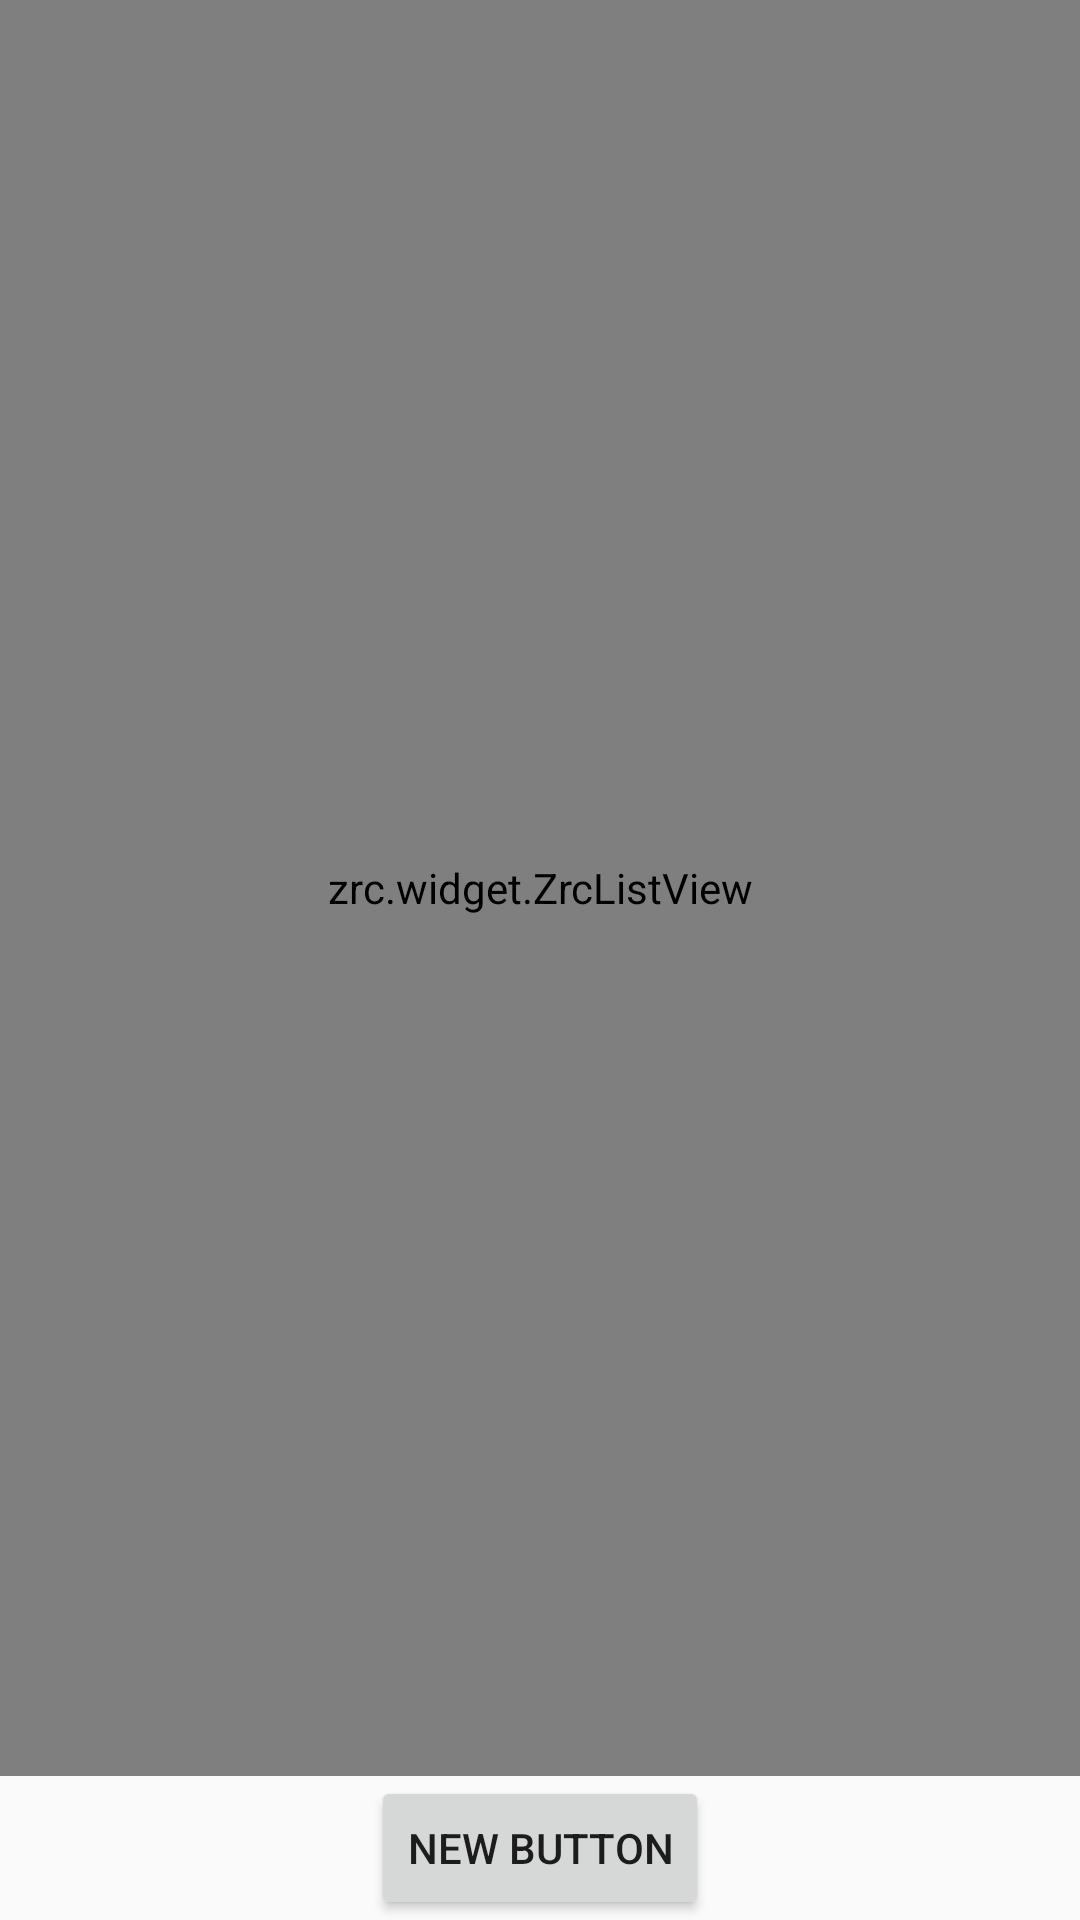

Reconstruct the res/layout file that produces this screen, plus the resources it refers to.
<!-- AndroidManifest.xml: application theme AppTheme -->
<!-- res/layout/activity_three.xml -->
<?xml version="1.0" encoding="utf-8"?>
<RelativeLayout xmlns:android="http://schemas.android.com/apk/res/android"
    android:layout_width="match_parent"
    android:layout_height="match_parent">

    <zrc.widget.ZrcListView
        android:id="@+id/zr_three_list"
        android:layout_width="match_parent"
        android:layout_height="match_parent"
        android:layout_above="@+id/btn_three">

    </zrc.widget.ZrcListView>

    <Button
        android:id="@+id/btn_three"
        android:layout_width="wrap_content"
        android:layout_height="wrap_content"
        android:text="New Button"
        android:layout_gravity="bottom"
        android:layout_alignParentBottom="true"
        android:layout_centerHorizontal="true"/>

</RelativeLayout>
<!-- resources referenced by this layout -->
<resources>
  <style name="AppTheme" parent="Theme.AppCompat.Light.DarkActionBar">
          
          <item name="colorPrimary">@color/colorPrimary</item>
          <item name="colorPrimaryDark">@color/colorPrimaryDark</item>
          <item name="colorAccent">@color/colorRefreshBlue</item>
      </style>
  <color name="colorPrimary">#3F51B5</color>
  <color name="colorPrimaryDark">#303F9F</color>
  <color name="colorRefreshBlue">#00AAFF</color>
</resources>
